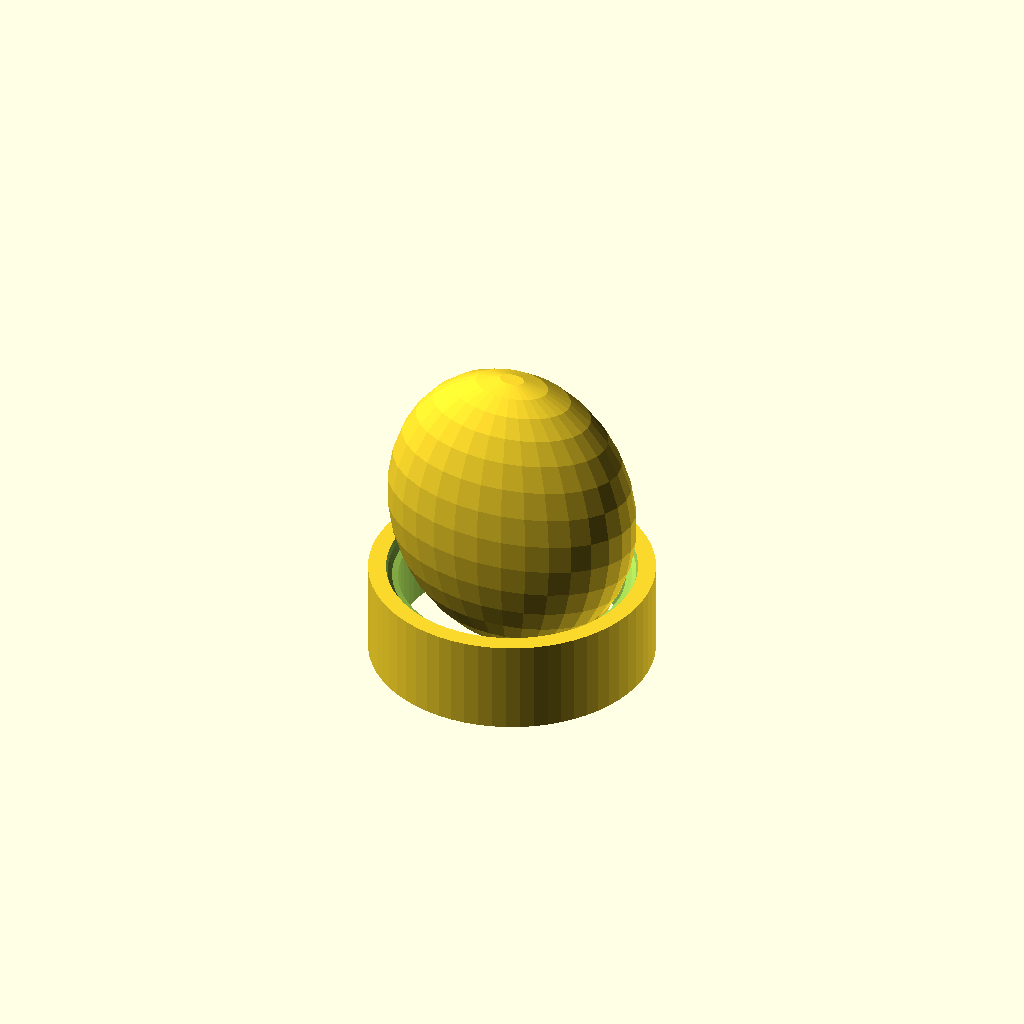
Cell 1 — every parameter at its default value.
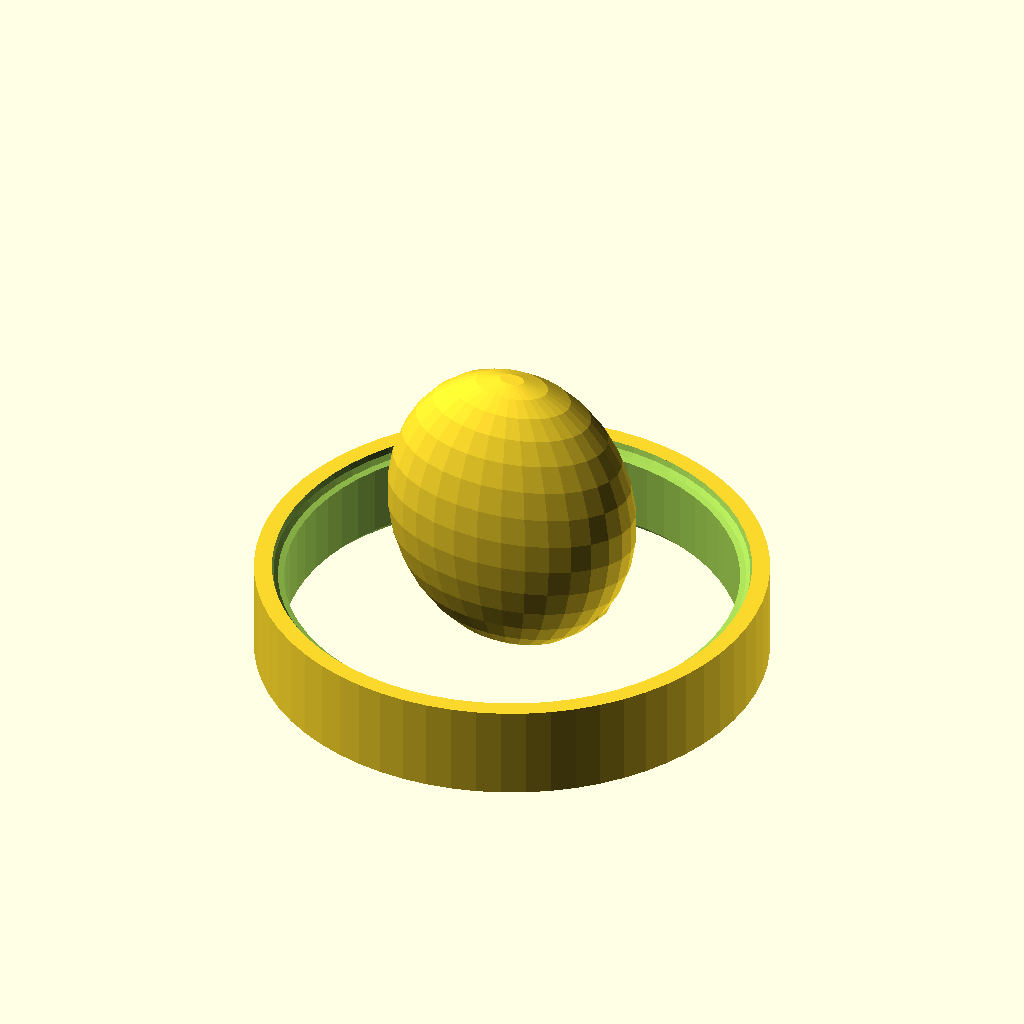
Cell 2 — RING_SIZE set to 38, the other parameters unchanged.
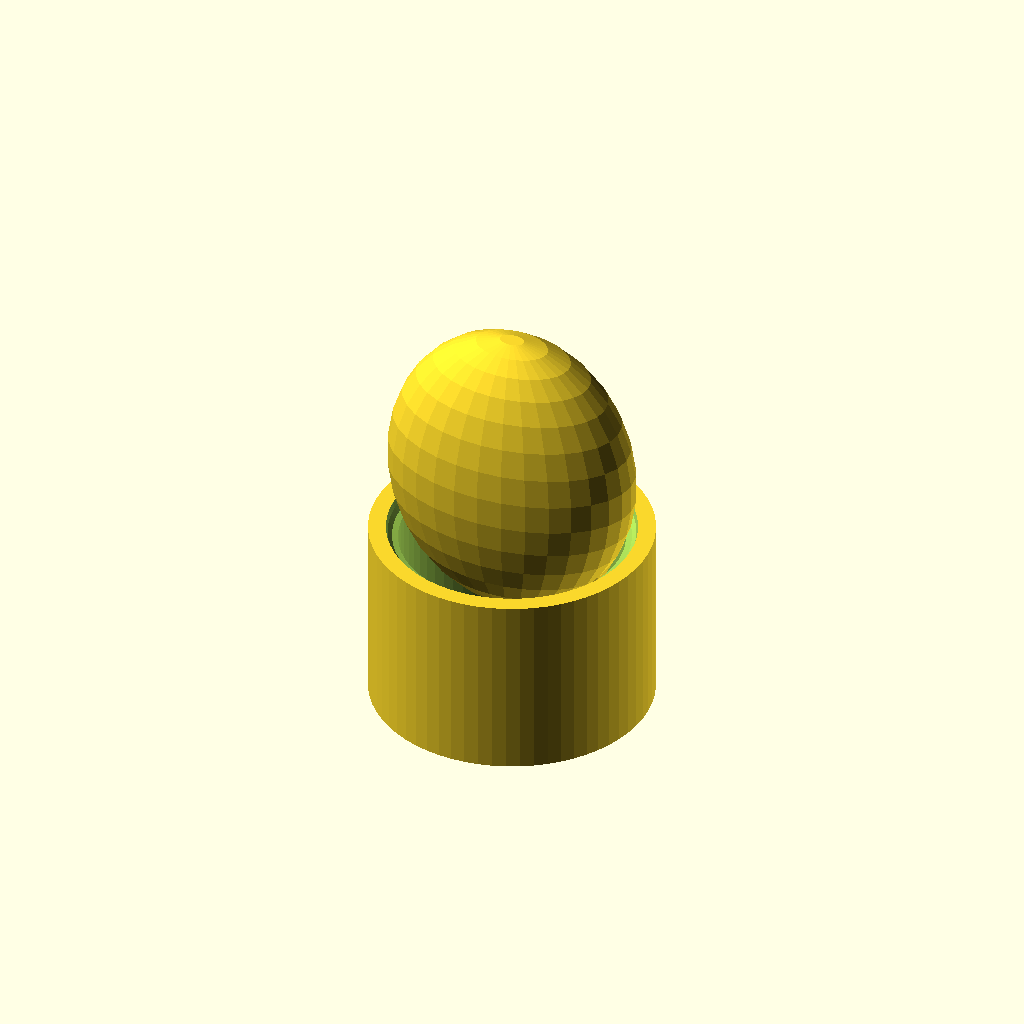
Cell 3: the same model with BAND_H = 16.
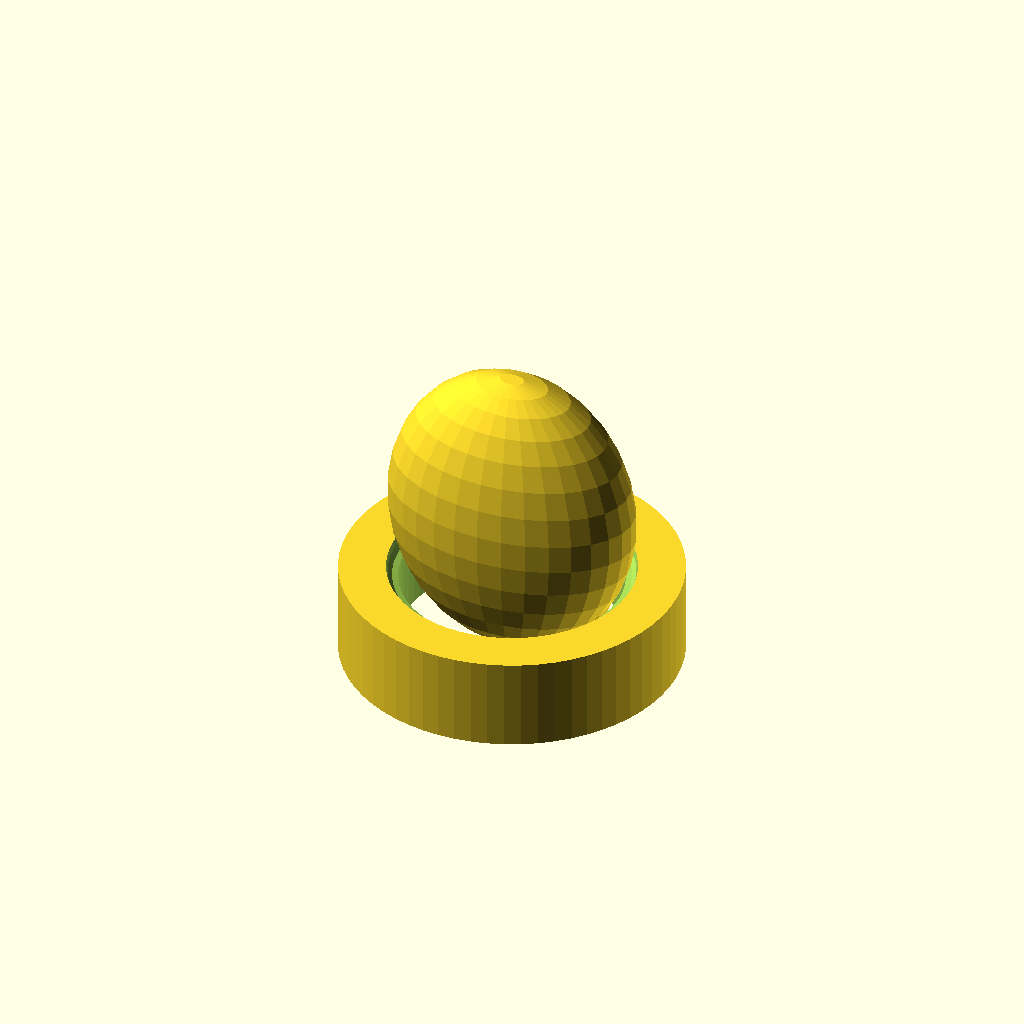
Cell 4 — BAND_T set to 5, the other parameters unchanged.
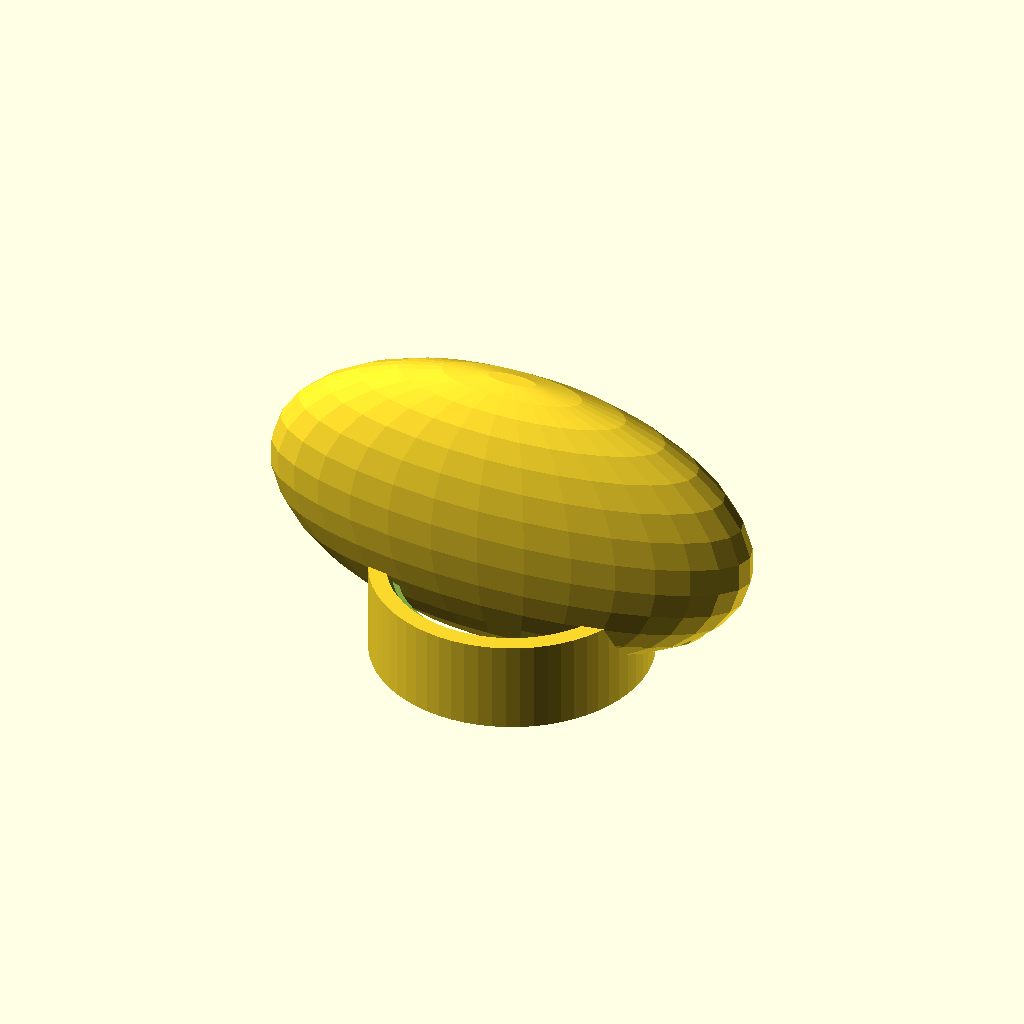
Cell 5: the same model with SKULL_W = 44.
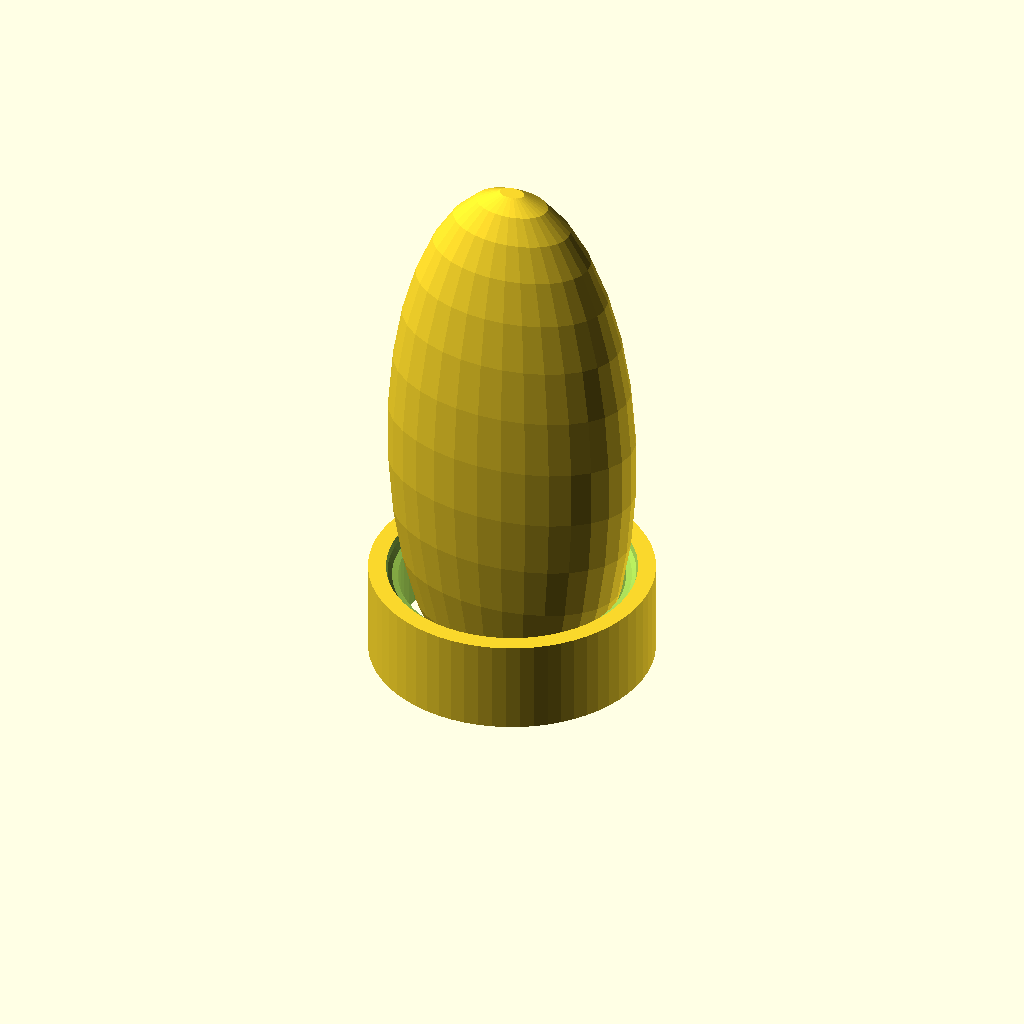
Cell 6: the same model with SKULL_H = 40.
All cells are drawn from one camera (rotation 55°, 0°, 25°, orthographic, colour scheme Cornfield), so only the parameter changes between them.
OpenSCAD source file models/jewelry/skull_ring.scad:
// Skull Ring - Biker / Gothic Style
// Parametric: set your ring size
// Print: 0.1mm, 4 walls, 40% infill — needs strength
// Best in resin for detail, or PLA for prototype fit

RING_SIZE  = 19;      // Inner diameter mm (size 9 US ≈ 19mm)
BAND_H     = 8;
BAND_T     = 2.5;
SKULL_W    = 22;
SKULL_H    = 20;
SKULL_D    = 14;

module ring_band() {
    difference() {
        cylinder(d = RING_SIZE + 2*BAND_T, h = BAND_H, center = true, $fn = 64);
        cylinder(d = RING_SIZE, h = BAND_H + 1, center = true, $fn = 64);
        // Comfort-fit inner bevel
        for (z = [-1, 1])
            translate([0, 0, z * (BAND_H/2)])
                rotate_extrude($fn = 64)
                    translate([RING_SIZE/2, 0])
                        circle(r = 1, $fn = 12);
    }
}

module skull() {
    translate([0, 0, BAND_H/2 + SKULL_H * 0.3])
    difference() {
        union() {
            // Cranium
            scale([SKULL_W/2, SKULL_D/2, SKULL_H * 0.65])
                sphere(1, $fn = 32);
            // Jaw
            translate([0, 0, -SKULL_H * 0.3])
                scale([SKULL_W/2 * 0.85, SKULL_D/2 * 0.7, SKULL_H * 0.3])
                    sphere(1, $fn = 24);
        }
        // Eye sockets
        for (s = [-1, 1])
            translate([s * 5.5, SKULL_D * 0.35, SKULL_H * 0.1])
                scale([1, 0.7, 1.1])
                    sphere(d = 7, $fn = 20);
        // Nose cavity
        translate([0, SKULL_D * 0.42, -SKULL_H * 0.05])
            scale([0.7, 0.5, 1.2])
                sphere(d = 5, $fn = 16);
        // Teeth slots
        for (i = [-2:2])
            translate([i * 3.5, SKULL_D * 0.4, -SKULL_H * 0.3])
                cube([2.2, 4, 5], center = true);
    }
}

union() {
    ring_band();
    skull();
}
Customizer parameters (derived from the source; name, type, default, range or options):
RING_SIZE: number, default 19
BAND_H: number, default 8
BAND_T: number, default 2.5
SKULL_W: number, default 22
SKULL_H: number, default 20
SKULL_D: number, default 14
